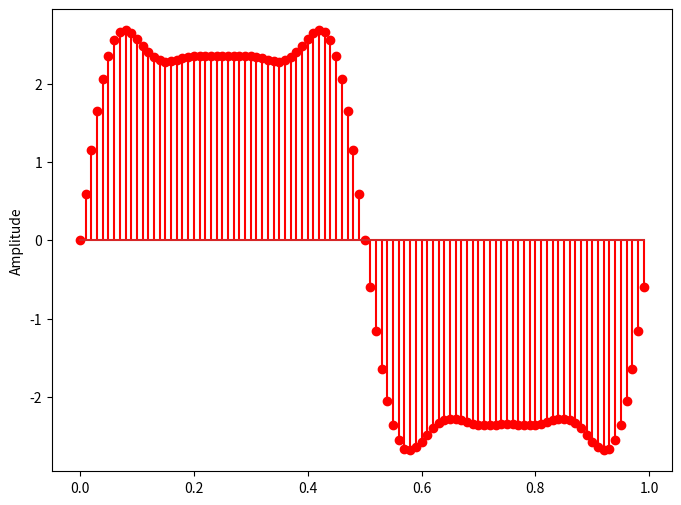
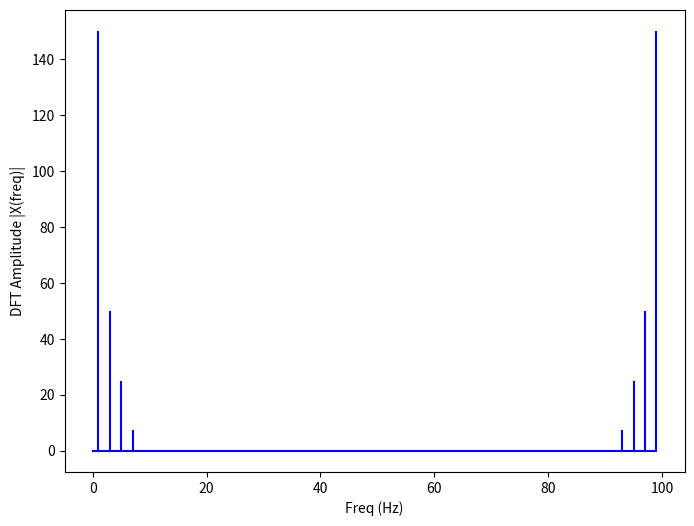
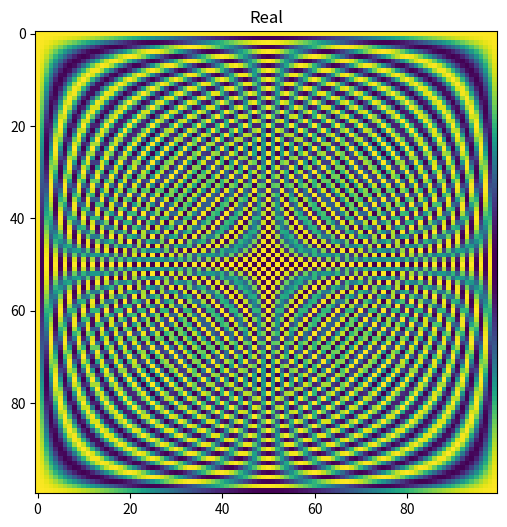
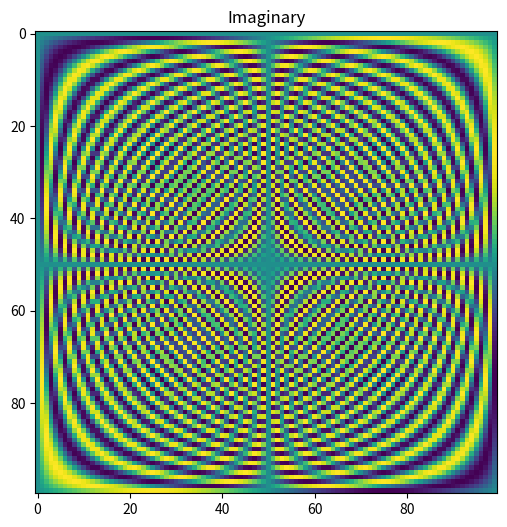
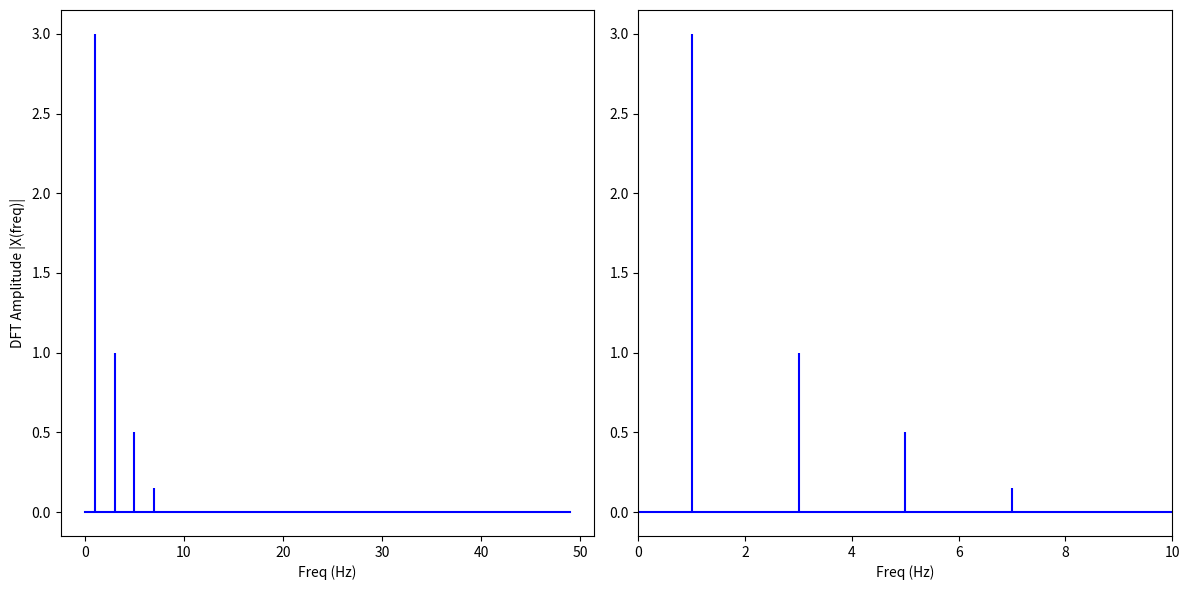

These figures' Python source, in order:
import matplotlib.pyplot as plt
import numpy as np


def DFT(x):
    """
    Function to calculate the
    discrete Fourier Transform
    of a 1D real-valued signal x
    """

    N = len(x)
    n = np.arange(N)
    k = n.reshape((N, 1))
    e = np.exp(-2j * np.pi * k * n / N)

    X = np.dot(e, x)

    return X, e

# sampling rate
sr = 100
# sampling interval
ts = 1.0/sr
t = np.arange(0,1,ts)

freq = 1.
x = 3*np.sin(2*np.pi*freq*t)

freq = 3
x += np.sin(2*np.pi*freq*t)

freq = 5
x += 0.5* np.sin(2*np.pi*freq*t)

freq = 7
x += 0.15* np.sin(2*np.pi*freq*t)

plt.figure(figsize = (8, 6))
plt.stem(t, x, 'r')
plt.ylabel('Amplitude')

plt.show()

X, e = DFT(x)

# calculate the frequency
N = len(X)
n = np.arange(N)
T = N/sr
freq = n/T

plt.figure(figsize = (8, 6))
plt.stem(freq, abs(X), 'b', \
         markerfmt=" ", basefmt="-b")
plt.xlabel('Freq (Hz)')
plt.ylabel('DFT Amplitude |X(freq)|')
plt.show()

plt.figure(figsize = (8, 6))
plt.imshow(np.real(e))
plt.title('Real')
plt.show()

plt.figure(figsize = (8, 6))
plt.imshow(np.imag(e))
plt.title('Imaginary')
plt.show()

n_oneside = N//2
# get the one side frequency
f_oneside = freq[:n_oneside]

# normalize the amplitude
X_oneside =X[:n_oneside]/n_oneside

plt.figure(figsize = (12, 6))
plt.subplot(121)
plt.stem(f_oneside, abs(X_oneside), 'b', \
         markerfmt=" ", basefmt="-b")
plt.xlabel('Freq (Hz)')
plt.ylabel('DFT Amplitude |X(freq)|')

plt.subplot(122)
plt.stem(f_oneside, abs(X_oneside), 'b', \
         markerfmt=" ", basefmt="-b")
plt.xlabel('Freq (Hz)')
plt.xlim(0, 10)
plt.tight_layout()
plt.show()
